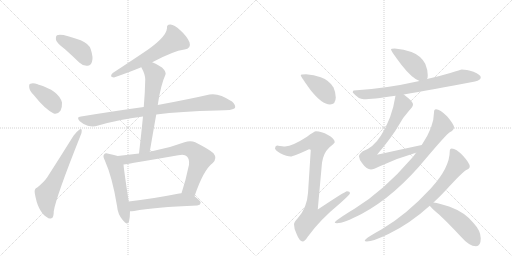
t = 0.00 s
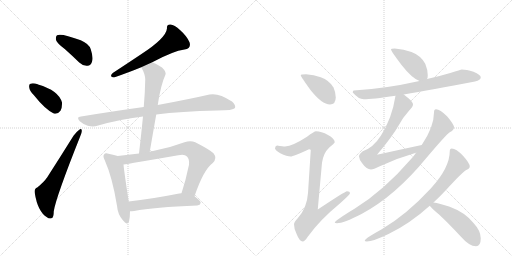
t = 2.60 s
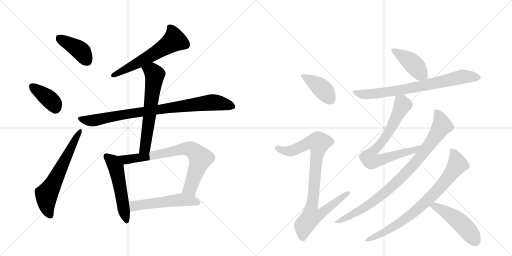
t = 5.19 s
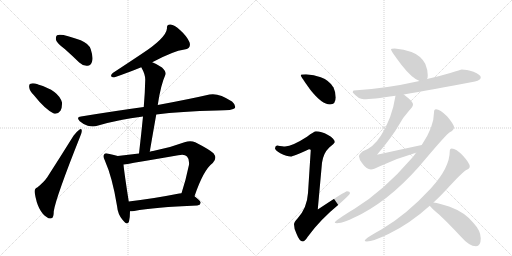
t = 7.79 s
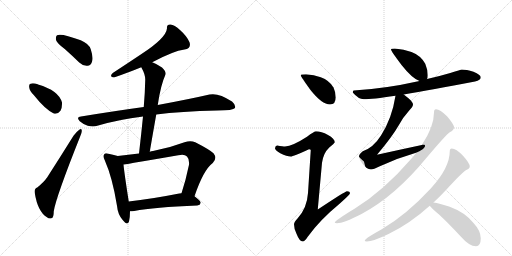
t = 10.38 s
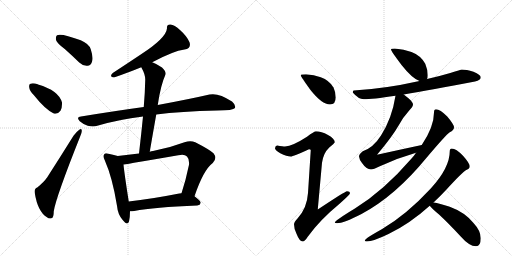
t = 12.98 s

The animated SVG that drew these frames (rendered in a browser with its animation timeline set to each time). Animation: 17 CSS @keyframes rules; one cycle of 12.98 s.

<svg version="1.1" viewBox="0 0 2048 1024" xmlns="http://www.w3.org/2000/svg">
  <g stroke="lightgray" stroke-dasharray="1,1" stroke-width="1" transform="scale(4, 4)">
    <line x1="0" y1="0" x2="256" y2="256"></line>
    <line x1="256" y1="0" x2="0" y2="256"></line>
    <line x1="128" y1="0" x2="128" y2="256"></line>
    <line x1="0" y1="128" x2="256" y2="128"></line>
    <line x1="256" y1="0" x2="512" y2="256"></line>
    <line x1="512" y1="0" x2="256" y2="256"></line>
    <line x1="384" y1="0" x2="384" y2="256"></line>
    <line x1="256" y1="128" x2="512" y2="128"></line>
  </g>
<g transform="scale(1, -1) translate(0, -850)">
   <style type="text/css">
    @keyframes keyframes0 {
      from {
       stroke: black;
       stroke-dashoffset: 408;
       stroke-width: 128;
       }
       57% {
       animation-timing-function: step-end;
       stroke: black;
       stroke-dashoffset: 0;
       stroke-width: 128;
       }
       to {
       stroke: black;
       stroke-width: 1024;
       }
       }
       #make-me-a-hanzi-animation-0 {
         animation: keyframes0 0.582031s both;
         animation-delay: 0.000000s;
         animation-timing-function: linear;
       }
    @keyframes keyframes1 {
      from {
       stroke: black;
       stroke-dashoffset: 382;
       stroke-width: 128;
       }
       55% {
       animation-timing-function: step-end;
       stroke: black;
       stroke-dashoffset: 0;
       stroke-width: 128;
       }
       to {
       stroke: black;
       stroke-width: 1024;
       }
       }
       #make-me-a-hanzi-animation-1 {
         animation: keyframes1 0.560872s both;
         animation-delay: 0.582031s;
         animation-timing-function: linear;
       }
    @keyframes keyframes2 {
      from {
       stroke: black;
       stroke-dashoffset: 627;
       stroke-width: 128;
       }
       67% {
       animation-timing-function: step-end;
       stroke: black;
       stroke-dashoffset: 0;
       stroke-width: 128;
       }
       to {
       stroke: black;
       stroke-width: 1024;
       }
       }
       #make-me-a-hanzi-animation-2 {
         animation: keyframes2 0.760254s both;
         animation-delay: 1.142904s;
         animation-timing-function: linear;
       }
    @keyframes keyframes3 {
      from {
       stroke: black;
       stroke-dashoffset: 594;
       stroke-width: 128;
       }
       66% {
       animation-timing-function: step-end;
       stroke: black;
       stroke-dashoffset: 0;
       stroke-width: 128;
       }
       to {
       stroke: black;
       stroke-width: 1024;
       }
       }
       #make-me-a-hanzi-animation-3 {
         animation: keyframes3 0.733398s both;
         animation-delay: 1.903158s;
         animation-timing-function: linear;
       }
    @keyframes keyframes4 {
      from {
       stroke: black;
       stroke-dashoffset: 875;
       stroke-width: 128;
       }
       74% {
       animation-timing-function: step-end;
       stroke: black;
       stroke-dashoffset: 0;
       stroke-width: 128;
       }
       to {
       stroke: black;
       stroke-width: 1024;
       }
       }
       #make-me-a-hanzi-animation-4 {
         animation: keyframes4 0.962077s both;
         animation-delay: 2.636556s;
         animation-timing-function: linear;
       }
    @keyframes keyframes5 {
      from {
       stroke: black;
       stroke-dashoffset: 626;
       stroke-width: 128;
       }
       67% {
       animation-timing-function: step-end;
       stroke: black;
       stroke-dashoffset: 0;
       stroke-width: 128;
       }
       to {
       stroke: black;
       stroke-width: 1024;
       }
       }
       #make-me-a-hanzi-animation-5 {
         animation: keyframes5 0.759440s both;
         animation-delay: 3.598633s;
         animation-timing-function: linear;
       }
    @keyframes keyframes6 {
      from {
       stroke: black;
       stroke-dashoffset: 530;
       stroke-width: 128;
       }
       63% {
       animation-timing-function: step-end;
       stroke: black;
       stroke-dashoffset: 0;
       stroke-width: 128;
       }
       to {
       stroke: black;
       stroke-width: 1024;
       }
       }
       #make-me-a-hanzi-animation-6 {
         animation: keyframes6 0.681315s both;
         animation-delay: 4.358073s;
         animation-timing-function: linear;
       }
    @keyframes keyframes7 {
      from {
       stroke: black;
       stroke-dashoffset: 756;
       stroke-width: 128;
       }
       71% {
       animation-timing-function: step-end;
       stroke: black;
       stroke-dashoffset: 0;
       stroke-width: 128;
       }
       to {
       stroke: black;
       stroke-width: 1024;
       }
       }
       #make-me-a-hanzi-animation-7 {
         animation: keyframes7 0.865234s both;
         animation-delay: 5.039388s;
         animation-timing-function: linear;
       }
    @keyframes keyframes8 {
      from {
       stroke: black;
       stroke-dashoffset: 537;
       stroke-width: 128;
       }
       64% {
       animation-timing-function: step-end;
       stroke: black;
       stroke-dashoffset: 0;
       stroke-width: 128;
       }
       to {
       stroke: black;
       stroke-width: 1024;
       }
       }
       #make-me-a-hanzi-animation-8 {
         animation: keyframes8 0.687012s both;
         animation-delay: 5.904622s;
         animation-timing-function: linear;
       }
    @keyframes keyframes9 {
      from {
       stroke: black;
       stroke-dashoffset: 408;
       stroke-width: 128;
       }
       57% {
       animation-timing-function: step-end;
       stroke: black;
       stroke-dashoffset: 0;
       stroke-width: 128;
       }
       to {
       stroke: black;
       stroke-width: 1024;
       }
       }
       #make-me-a-hanzi-animation-9 {
         animation: keyframes9 0.582031s both;
         animation-delay: 6.591634s;
         animation-timing-function: linear;
       }
    @keyframes keyframes10 {
      from {
       stroke: black;
       stroke-dashoffset: 891;
       stroke-width: 128;
       }
       74% {
       animation-timing-function: step-end;
       stroke: black;
       stroke-dashoffset: 0;
       stroke-width: 128;
       }
       to {
       stroke: black;
       stroke-width: 1024;
       }
       }
       #make-me-a-hanzi-animation-10 {
         animation: keyframes10 0.975098s both;
         animation-delay: 7.173665s;
         animation-timing-function: linear;
       }
    @keyframes keyframes11 {
      from {
       stroke: black;
       stroke-dashoffset: 423;
       stroke-width: 128;
       }
       58% {
       animation-timing-function: step-end;
       stroke: black;
       stroke-dashoffset: 0;
       stroke-width: 128;
       }
       to {
       stroke: black;
       stroke-width: 1024;
       }
       }
       #make-me-a-hanzi-animation-11 {
         animation: keyframes11 0.594238s both;
         animation-delay: 8.148763s;
         animation-timing-function: linear;
       }
    @keyframes keyframes12 {
      from {
       stroke: black;
       stroke-dashoffset: 754;
       stroke-width: 128;
       }
       71% {
       animation-timing-function: step-end;
       stroke: black;
       stroke-dashoffset: 0;
       stroke-width: 128;
       }
       to {
       stroke: black;
       stroke-width: 1024;
       }
       }
       #make-me-a-hanzi-animation-12 {
         animation: keyframes12 0.863607s both;
         animation-delay: 8.743001s;
         animation-timing-function: linear;
       }
    @keyframes keyframes13 {
      from {
       stroke: black;
       stroke-dashoffset: 721;
       stroke-width: 128;
       }
       70% {
       animation-timing-function: step-end;
       stroke: black;
       stroke-dashoffset: 0;
       stroke-width: 128;
       }
       to {
       stroke: black;
       stroke-width: 1024;
       }
       }
       #make-me-a-hanzi-animation-13 {
         animation: keyframes13 0.836751s both;
         animation-delay: 9.606608s;
         animation-timing-function: linear;
       }
    @keyframes keyframes14 {
      from {
       stroke: black;
       stroke-dashoffset: 900;
       stroke-width: 128;
       }
       75% {
       animation-timing-function: step-end;
       stroke: black;
       stroke-dashoffset: 0;
       stroke-width: 128;
       }
       to {
       stroke: black;
       stroke-width: 1024;
       }
       }
       #make-me-a-hanzi-animation-14 {
         animation: keyframes14 0.982422s both;
         animation-delay: 10.443359s;
         animation-timing-function: linear;
       }
    @keyframes keyframes15 {
      from {
       stroke: black;
       stroke-dashoffset: 797;
       stroke-width: 128;
       }
       72% {
       animation-timing-function: step-end;
       stroke: black;
       stroke-dashoffset: 0;
       stroke-width: 128;
       }
       to {
       stroke: black;
       stroke-width: 1024;
       }
       }
       #make-me-a-hanzi-animation-15 {
         animation: keyframes15 0.898600s both;
         animation-delay: 11.425781s;
         animation-timing-function: linear;
       }
    @keyframes keyframes16 {
      from {
       stroke: black;
       stroke-dashoffset: 492;
       stroke-width: 128;
       }
       62% {
       animation-timing-function: step-end;
       stroke: black;
       stroke-dashoffset: 0;
       stroke-width: 128;
       }
       to {
       stroke: black;
       stroke-width: 1024;
       }
       }
       #make-me-a-hanzi-animation-16 {
         animation: keyframes16 0.650391s both;
         animation-delay: 12.324382s;
         animation-timing-function: linear;
       }
</style>
<path d="M 259 654 Q 287 629 317 600 Q 333 585 350 587 Q 363 587 368 603 Q 374 619 363 653 Q 356 675 323 689 Q 244 719 228 709 Q 222 705 224 690 Q 228 677 259 654 Z" fill="lightgray"></path> 
<path d="M 135 470 Q 180 413 215 396 Q 231 392 242 407 Q 249 420 248 440 Q 235 488 152 512 L 151 513 Q 132 519 122 515 Q 115 514 117 500 Q 118 487 135 470 Z" fill="lightgray"></path> 
<path d="M 149 100 Q 136 96 139 78 Q 151 3 188 -19 Q 195 -26 206 -23 Q 215 -22 215 5 Q 224 62 321 305 Q 328 321 327 328 Q 326 338 317 331 Q 307 324 294 307 Q 239 219 189 141 Q 176 122 149 100 Z" fill="lightgray"></path> 
<path d="M 609 601 Q 693 646 738 652 Q 766 656 758 681 Q 748 705 721 729 Q 697 751 682 752 Q 666 753 668 737 Q 665 698 563 632 Q 509 596 451 558 Q 435 542 456 540 Q 519 562 565 581 L 609 601 Z" fill="lightgray"></path> 
<path d="M 625 392 Q 722 405 869 408 Q 933 408 940 418 Q 944 430 928 444 Q 874 480 838 472 Q 760 454 631 430 L 575 422 Q 458 406 324 384 Q 303 383 319 365 Q 334 352 351 347 Q 373 341 389 347 Q 474 372 572 384 L 625 392 Z" fill="lightgray"></path> 
<path d="M 599 243 Q 612 319 625 392 L 631 430 Q 643 511 662 552 Q 666 562 648 580 Q 626 595 609 601 C 581 613 551 608 565 581 Q 581 553 581 532 Q 580 480 575 422 L 572 384 Q 565 314 556 236 C 553 206 594 213 599 243 Z" fill="lightgray"></path> 
<path d="M 471 226 Q 459 230 434 235 Q 421 239 417 233 Q 410 226 419 209 Q 450 139 468 27 Q 471 -7 490 -29 Q 509 -54 516 -36 Q 520 -20 520 5 L 515 44 Q 497 159 494 192 C 491 220 491 220 471 226 Z" fill="lightgray"></path> 
<path d="M 778 65 Q 814 171 851 198 Q 870 217 854 237 Q 836 253 781 281 Q 762 290 738 281 Q 674 257 612 246 Q 605 245 599 243 L 556 236 Q 513 232 471 226 C 441 222 464 188 494 192 Q 518 195 713 229 Q 738 235 748 224 Q 758 214 756 191 Q 743 128 726 77 C 717 48 768 37 778 65 Z" fill="lightgray"></path> 
<path d="M 520 5 Q 527 5 537 6 Q 616 21 789 28 Q 801 29 803 39 Q 803 46 778 65 C 758 81 756 80 726 77 Q 722 77 717 76 Q 605 54 515 44 C 485 41 490 4 520 5 Z" fill="lightgray"></path> 
<path d="M 1224 553 Q 1203 553 1203 549 Q 1203 544 1242 490 Q 1288 432 1320 432 Q 1343 432 1343 461 Q 1343 480 1334 500 Q 1318 528 1283 541 Q 1256 551 1224 553 Z" fill="lightgray"></path> 
<path d="M 1264 325 Q 1257 325 1228 303 Q 1171 266 1140 264 Q 1133 264 1108 268 Q 1100 267 1100 256 Q 1100 250 1121 237 Q 1148 224 1163 224 Q 1172 224 1236 253 Q 1243 253 1243 249 L 1232 78 Q 1228 17 1190 -24 Q 1176 -39 1176 -47 Q 1176 -66 1186 -85 Q 1198 -116 1211 -116 Q 1219 -116 1231 -97 Q 1280 -29 1356 33 Q 1400 72 1400 77 Q 1400 85 1388 85 Q 1381 85 1271 12 L 1288 199 Q 1293 237 1317 260 Q 1339 278 1339 281 Q 1339 295 1312 310 Q 1285 325 1264 325 Z" fill="lightgray"></path> 
<path d="M 1579 656 Q 1564 656 1564 652 Q 1564 646 1607 589 Q 1648 537 1678 526 C 1701 516 1701 516 1708 534 Q 1711 538 1711 549 Q 1711 571 1701 595 Q 1683 628 1646 642 Q 1616 654 1579 656 Z" fill="lightgray"></path> 
<path d="M 1678 526 Q 1540 495 1415 488 Q 1411 488 1411 480 Q 1434 453 1455 453 Q 1488 453 1582 467 L 1615 472 Q 1722 490 1900 524 Q 1923 529 1923 541 Q 1923 551 1894 563 Q 1865 572 1847 572 Q 1844 572 1801 558 Q 1754 544 1708 534 L 1678 526 Z" fill="lightgray"></path> 
<path d="M 1582 467 Q 1568 377 1524 308 Q 1493 259 1451 245 Q 1436 233 1436 224 Q 1437 212 1448 198 Q 1466 172 1484 172 Q 1494 172 1517 184 Q 1587 217 1664 239 C 1693 247 1716 276 1687 270 Q 1589 249 1508 231 Q 1569 303 1595 349 Q 1613 382 1636 407 Q 1652 423 1652 432 Q 1652 441 1635 456 Q 1625 465 1615 472 C 1591 490 1587 494 1582 467 Z" fill="lightgray"></path> 
<path d="M 1664 239 Q 1657 228 1647 217 Q 1534 86 1418 15 Q 1339 -33 1339 -40 Q 1339 -43 1348 -43 Q 1374 -43 1446 -6 Q 1581 66 1707 220 Q 1783 310 1799 321 Q 1816 329 1816 341 Q 1816 352 1789 384 Q 1760 413 1744 413 Q 1736 413 1736 400 Q 1736 343 1687 270 L 1664 239 Z" fill="lightgray"></path> 
<path d="M 1807 256 Q 1799 256 1799 245 Q 1799 179 1723 96 Q 1626 -9 1527 -67 Q 1459 -105 1459 -112 Q 1459 -116 1467 -116 Q 1492 -116 1554 -86 Q 1638 -46 1719 27 L 1734 40 Q 1759 63 1785 91 Q 1850 162 1865 170 Q 1879 175 1879 184 Q 1879 197 1852 227 Q 1824 256 1807 256 Z" fill="lightgray"></path> 
<path d="M 1719 27 Q 1727 16 1755 -7 Q 1793 -42 1843 -96 Q 1877 -135 1904 -135 Q 1923 -135 1923 -103 Q 1923 -73 1893 -41 Q 1859 1 1799 23 Q 1757 37 1734 40 C 1704 45 1704 45 1719 27 Z" fill="lightgray"></path> 
      <clipPath id="make-me-a-hanzi-clip-0">
      <path d="M 259 654 Q 287 629 317 600 Q 333 585 350 587 Q 363 587 368 603 Q 374 619 363 653 Q 356 675 323 689 Q 244 719 228 709 Q 222 705 224 690 Q 228 677 259 654 Z" fill="lightgray"></path>
      </clipPath>
      <path clip-path="url(#make-me-a-hanzi-clip-0)" d="M 234 701 L 322 647 L 349 606 " fill="none" id="make-me-a-hanzi-animation-0" stroke-dasharray="280 560" stroke-linecap="round"></path>

      <clipPath id="make-me-a-hanzi-clip-1">
      <path d="M 135 470 Q 180 413 215 396 Q 231 392 242 407 Q 249 420 248 440 Q 235 488 152 512 L 151 513 Q 132 519 122 515 Q 115 514 117 500 Q 118 487 135 470 Z" fill="lightgray"></path>
      </clipPath>
      <path clip-path="url(#make-me-a-hanzi-clip-1)" d="M 130 504 L 206 445 L 221 419 " fill="none" id="make-me-a-hanzi-animation-1" stroke-dasharray="254 508" stroke-linecap="round"></path>

      <clipPath id="make-me-a-hanzi-clip-2">
      <path d="M 149 100 Q 136 96 139 78 Q 151 3 188 -19 Q 195 -26 206 -23 Q 215 -22 215 5 Q 224 62 321 305 Q 328 321 327 328 Q 326 338 317 331 Q 307 324 294 307 Q 239 219 189 141 Q 176 122 149 100 Z" fill="lightgray"></path>
      </clipPath>
      <path clip-path="url(#make-me-a-hanzi-clip-2)" d="M 200 -11 L 188 20 L 186 72 L 320 324 " fill="none" id="make-me-a-hanzi-animation-2" stroke-dasharray="499 998" stroke-linecap="round"></path>

      <clipPath id="make-me-a-hanzi-clip-3">
      <path d="M 609 601 Q 693 646 738 652 Q 766 656 758 681 Q 748 705 721 729 Q 697 751 682 752 Q 666 753 668 737 Q 665 698 563 632 Q 509 596 451 558 Q 435 542 456 540 Q 519 562 565 581 L 609 601 Z" fill="lightgray"></path>
      </clipPath>
      <path clip-path="url(#make-me-a-hanzi-clip-3)" d="M 679 741 L 689 727 L 697 689 L 593 621 L 453 549 " fill="none" id="make-me-a-hanzi-animation-3" stroke-dasharray="466 932" stroke-linecap="round"></path>

      <clipPath id="make-me-a-hanzi-clip-4">
      <path d="M 625 392 Q 722 405 869 408 Q 933 408 940 418 Q 944 430 928 444 Q 874 480 838 472 Q 760 454 631 430 L 575 422 Q 458 406 324 384 Q 303 383 319 365 Q 334 352 351 347 Q 373 341 389 347 Q 474 372 572 384 L 625 392 Z" fill="lightgray"></path>
      </clipPath>
      <path clip-path="url(#make-me-a-hanzi-clip-4)" d="M 321 375 L 378 368 L 526 397 L 848 441 L 932 424 " fill="none" id="make-me-a-hanzi-animation-4" stroke-dasharray="747 1494" stroke-linecap="round"></path>

      <clipPath id="make-me-a-hanzi-clip-5">
      <path d="M 599 243 Q 612 319 625 392 L 631 430 Q 643 511 662 552 Q 666 562 648 580 Q 626 595 609 601 C 581 613 551 608 565 581 Q 581 553 581 532 Q 580 480 575 422 L 572 384 Q 565 314 556 236 C 553 206 594 213 599 243 Z" fill="lightgray"></path>
      </clipPath>
      <path clip-path="url(#make-me-a-hanzi-clip-5)" d="M 574 577 L 605 567 L 619 548 L 582 269 L 562 243 " fill="none" id="make-me-a-hanzi-animation-5" stroke-dasharray="498 996" stroke-linecap="round"></path>

      <clipPath id="make-me-a-hanzi-clip-6">
      <path d="M 471 226 Q 459 230 434 235 Q 421 239 417 233 Q 410 226 419 209 Q 450 139 468 27 Q 471 -7 490 -29 Q 509 -54 516 -36 Q 520 -20 520 5 L 515 44 Q 497 159 494 192 C 491 220 491 220 471 226 Z" fill="lightgray"></path>
      </clipPath>
      <path clip-path="url(#make-me-a-hanzi-clip-6)" d="M 426 225 L 453 201 L 463 182 L 504 -30 " fill="none" id="make-me-a-hanzi-animation-6" stroke-dasharray="402 804" stroke-linecap="round"></path>

      <clipPath id="make-me-a-hanzi-clip-7">
      <path d="M 778 65 Q 814 171 851 198 Q 870 217 854 237 Q 836 253 781 281 Q 762 290 738 281 Q 674 257 612 246 Q 605 245 599 243 L 556 236 Q 513 232 471 226 C 441 222 464 188 494 192 Q 518 195 713 229 Q 738 235 748 224 Q 758 214 756 191 Q 743 128 726 77 C 717 48 768 37 778 65 Z" fill="lightgray"></path>
      </clipPath>
      <path clip-path="url(#make-me-a-hanzi-clip-7)" d="M 479 223 L 514 213 L 646 233 L 724 253 L 765 252 L 802 216 L 761 97 L 734 82 " fill="none" id="make-me-a-hanzi-animation-7" stroke-dasharray="628 1256" stroke-linecap="round"></path>

      <clipPath id="make-me-a-hanzi-clip-8">
      <path d="M 520 5 Q 527 5 537 6 Q 616 21 789 28 Q 801 29 803 39 Q 803 46 778 65 C 758 81 756 80 726 77 Q 722 77 717 76 Q 605 54 515 44 C 485 41 490 4 520 5 Z" fill="lightgray"></path>
      </clipPath>
      <path clip-path="url(#make-me-a-hanzi-clip-8)" d="M 524 12 L 537 27 L 713 50 L 767 48 L 795 39 " fill="none" id="make-me-a-hanzi-animation-8" stroke-dasharray="409 818" stroke-linecap="round"></path>

      <clipPath id="make-me-a-hanzi-clip-9">
      <path d="M 1224 553 Q 1203 553 1203 549 Q 1203 544 1242 490 Q 1288 432 1320 432 Q 1343 432 1343 461 Q 1343 480 1334 500 Q 1318 528 1283 541 Q 1256 551 1224 553 Z" fill="lightgray"></path>
      </clipPath>
      <path clip-path="url(#make-me-a-hanzi-clip-9)" d="M 1207 548 L 1283 500 L 1322 452 " fill="none" id="make-me-a-hanzi-animation-9" stroke-dasharray="280 560" stroke-linecap="round"></path>

      <clipPath id="make-me-a-hanzi-clip-10">
      <path d="M 1264 325 Q 1257 325 1228 303 Q 1171 266 1140 264 Q 1133 264 1108 268 Q 1100 267 1100 256 Q 1100 250 1121 237 Q 1148 224 1163 224 Q 1172 224 1236 253 Q 1243 253 1243 249 L 1232 78 Q 1228 17 1190 -24 Q 1176 -39 1176 -47 Q 1176 -66 1186 -85 Q 1198 -116 1211 -116 Q 1219 -116 1231 -97 Q 1280 -29 1356 33 Q 1400 72 1400 77 Q 1400 85 1388 85 Q 1381 85 1271 12 L 1288 199 Q 1293 237 1317 260 Q 1339 278 1339 281 Q 1339 295 1312 310 Q 1285 325 1264 325 Z" fill="lightgray"></path>
      </clipPath>
      <path clip-path="url(#make-me-a-hanzi-clip-10)" d="M 1111 258 L 1136 247 L 1162 246 L 1233 278 L 1275 279 L 1247 22 L 1283 19 L 1292 6 L 1277 -10 L 1242 -21 L 1215 -53 L 1211 -104 " fill="none" id="make-me-a-hanzi-animation-10" stroke-dasharray="763 1526" stroke-linecap="round"></path>

      <clipPath id="make-me-a-hanzi-clip-11">
      <path d="M 1579 656 Q 1564 656 1564 652 Q 1564 646 1607 589 Q 1648 537 1678 526 C 1701 516 1701 516 1708 534 Q 1711 538 1711 549 Q 1711 571 1701 595 Q 1683 628 1646 642 Q 1616 654 1579 656 Z" fill="lightgray"></path>
      </clipPath>
      <path clip-path="url(#make-me-a-hanzi-clip-11)" d="M 1572 653 L 1647 600 L 1697 544 " fill="none" id="make-me-a-hanzi-animation-11" stroke-dasharray="295 590" stroke-linecap="round"></path>

      <clipPath id="make-me-a-hanzi-clip-12">
      <path d="M 1678 526 Q 1540 495 1415 488 Q 1411 488 1411 480 Q 1434 453 1455 453 Q 1488 453 1582 467 L 1615 472 Q 1722 490 1900 524 Q 1923 529 1923 541 Q 1923 551 1894 563 Q 1865 572 1847 572 Q 1844 572 1801 558 Q 1754 544 1708 534 L 1678 526 Z" fill="lightgray"></path>
      </clipPath>
      <path clip-path="url(#make-me-a-hanzi-clip-12)" d="M 1422 479 L 1459 472 L 1568 483 L 1851 543 L 1912 540 " fill="none" id="make-me-a-hanzi-animation-12" stroke-dasharray="626 1252" stroke-linecap="round"></path>

      <clipPath id="make-me-a-hanzi-clip-13">
      <path d="M 1582 467 Q 1568 377 1524 308 Q 1493 259 1451 245 Q 1436 233 1436 224 Q 1437 212 1448 198 Q 1466 172 1484 172 Q 1494 172 1517 184 Q 1587 217 1664 239 C 1693 247 1716 276 1687 270 Q 1589 249 1508 231 Q 1569 303 1595 349 Q 1613 382 1636 407 Q 1652 423 1652 432 Q 1652 441 1635 456 Q 1625 465 1615 472 C 1591 490 1587 494 1582 467 Z" fill="lightgray"></path>
      </clipPath>
      <path clip-path="url(#make-me-a-hanzi-clip-13)" d="M 1589 457 L 1602 448 L 1611 431 L 1557 324 L 1500 250 L 1513 238 L 1520 211 L 1659 251 L 1679 268 " fill="none" id="make-me-a-hanzi-animation-13" stroke-dasharray="593 1186" stroke-linecap="round"></path>

      <clipPath id="make-me-a-hanzi-clip-14">
      <path d="M 1664 239 Q 1657 228 1647 217 Q 1534 86 1418 15 Q 1339 -33 1339 -40 Q 1339 -43 1348 -43 Q 1374 -43 1446 -6 Q 1581 66 1707 220 Q 1783 310 1799 321 Q 1816 329 1816 341 Q 1816 352 1789 384 Q 1760 413 1744 413 Q 1736 413 1736 400 Q 1736 343 1687 270 L 1664 239 Z" fill="lightgray"></path>
      </clipPath>
      <path clip-path="url(#make-me-a-hanzi-clip-14)" d="M 1746 403 L 1768 347 L 1699 244 L 1651 187 L 1583 117 L 1502 50 L 1430 2 L 1344 -41 " fill="none" id="make-me-a-hanzi-animation-14" stroke-dasharray="772 1544" stroke-linecap="round"></path>

      <clipPath id="make-me-a-hanzi-clip-15">
      <path d="M 1807 256 Q 1799 256 1799 245 Q 1799 179 1723 96 Q 1626 -9 1527 -67 Q 1459 -105 1459 -112 Q 1459 -116 1467 -116 Q 1492 -116 1554 -86 Q 1638 -46 1719 27 L 1734 40 Q 1759 63 1785 91 Q 1850 162 1865 170 Q 1879 175 1879 184 Q 1879 197 1852 227 Q 1824 256 1807 256 Z" fill="lightgray"></path>
      </clipPath>
      <path clip-path="url(#make-me-a-hanzi-clip-15)" d="M 1810 246 L 1830 193 L 1743 81 L 1675 16 L 1615 -31 L 1539 -79 L 1464 -113 " fill="none" id="make-me-a-hanzi-animation-15" stroke-dasharray="669 1338" stroke-linecap="round"></path>

      <clipPath id="make-me-a-hanzi-clip-16">
      <path d="M 1719 27 Q 1727 16 1755 -7 Q 1793 -42 1843 -96 Q 1877 -135 1904 -135 Q 1923 -135 1923 -103 Q 1923 -73 1893 -41 Q 1859 1 1799 23 Q 1757 37 1734 40 C 1704 45 1704 45 1719 27 Z" fill="lightgray"></path>
      </clipPath>
      <path clip-path="url(#make-me-a-hanzi-clip-16)" d="M 1725 27 L 1770 10 L 1828 -29 L 1871 -71 L 1904 -118 " fill="none" id="make-me-a-hanzi-animation-16" stroke-dasharray="364 728" stroke-linecap="round"></path>

</g>
</svg>
